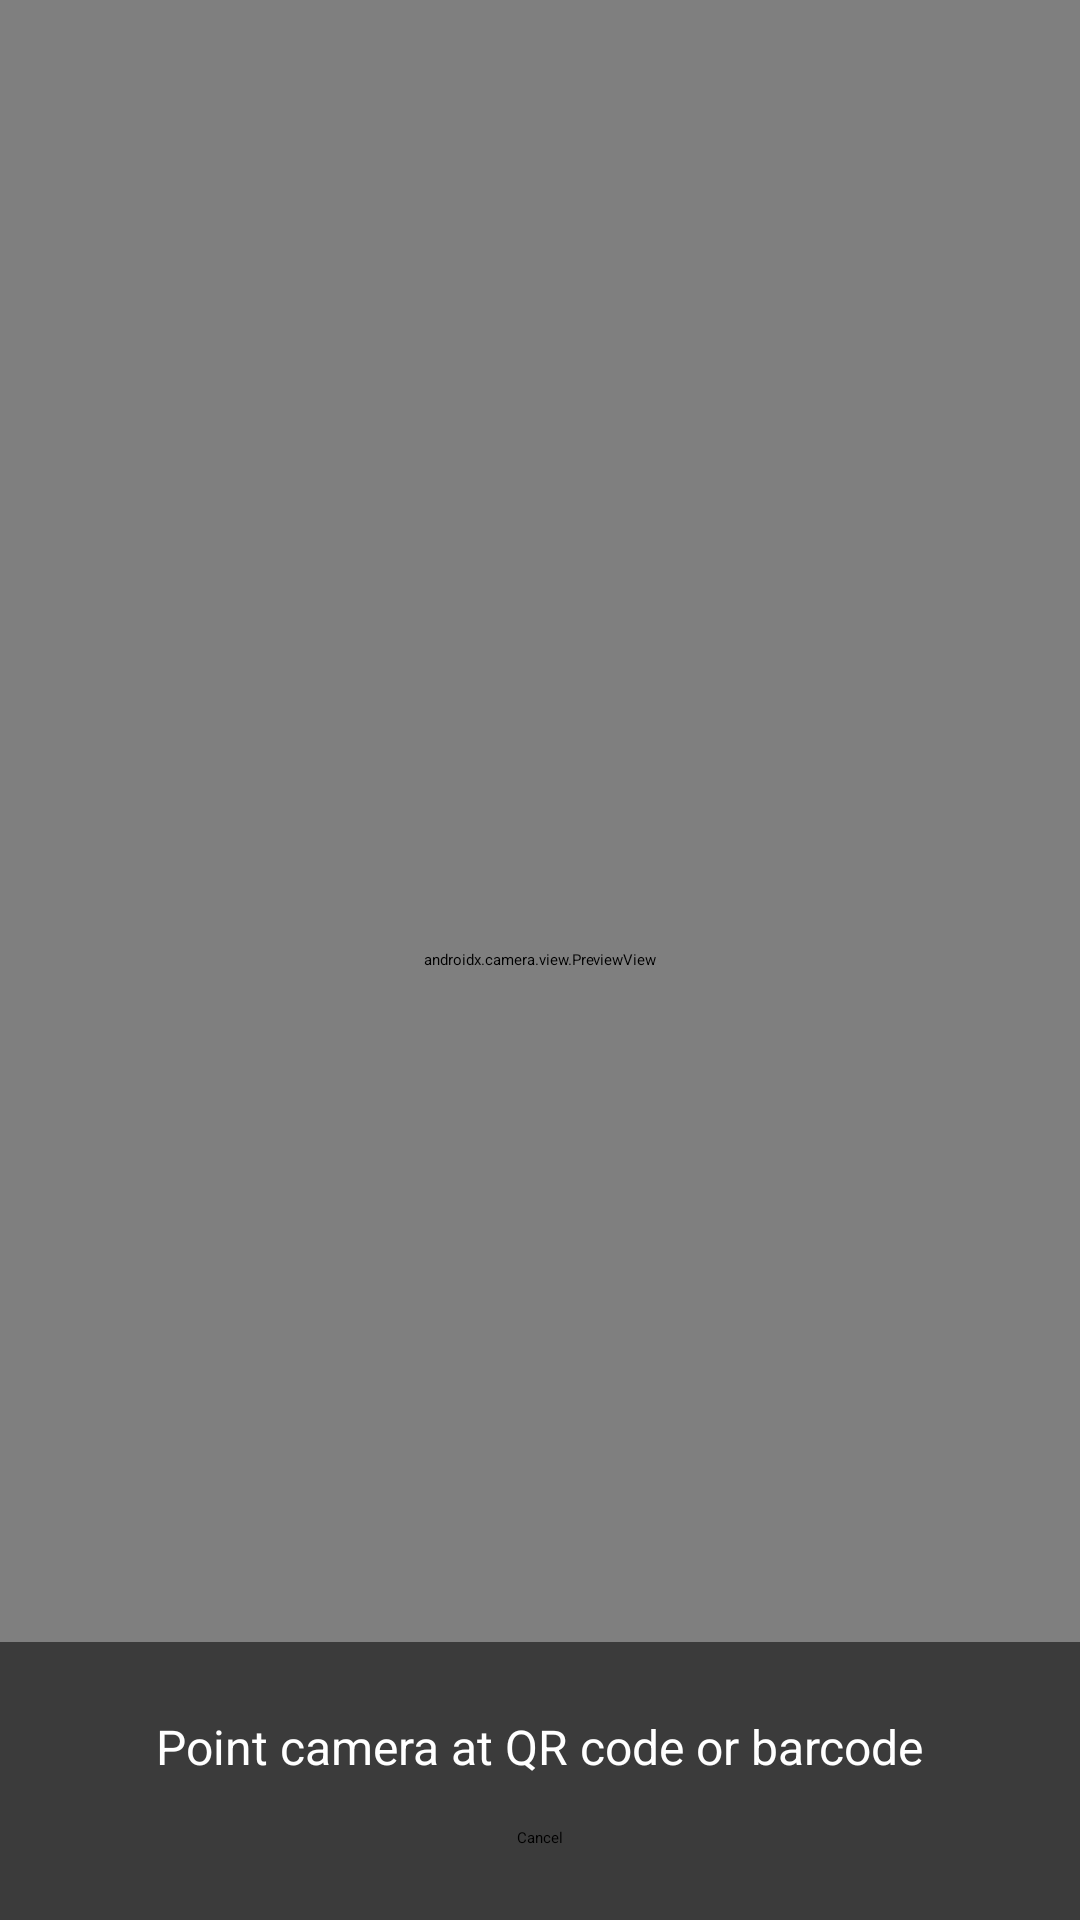

Produce the Android XML layout that renders to this screen, including the resource entries it uses.
<!-- AndroidManifest.xml: activity theme Theme.RfidBridge.Scanner -->
<!-- res/layout/activity_barcode_scanner.xml -->
<?xml version="1.0" encoding="utf-8"?>
<FrameLayout xmlns:android="http://schemas.android.com/apk/res/android"
    android:layout_width="match_parent"
    android:layout_height="match_parent">

    <androidx.camera.view.PreviewView
        android:id="@+id/previewView"
        android:layout_width="match_parent"
        android:layout_height="match_parent" />

    <LinearLayout
        android:layout_width="match_parent"
        android:layout_height="wrap_content"
        android:layout_gravity="bottom"
        android:orientation="vertical"
        android:gravity="center_horizontal"
        android:padding="24dp"
        android:background="#88000000">

        <TextView
            android:layout_width="wrap_content"
            android:layout_height="wrap_content"
            android:text="Point camera at QR code or barcode"
            android:textColor="#FFFFFF"
            android:textSize="16sp"
            android:layout_marginBottom="16dp" />

        <Button
            android:id="@+id/cancelButton"
            android:layout_width="wrap_content"
            android:layout_height="wrap_content"
            android:text="Cancel"
            android:paddingStart="32dp"
            android:paddingEnd="32dp" />

    </LinearLayout>

</FrameLayout>
<!-- resources referenced by this layout -->
<resources>

</resources>
